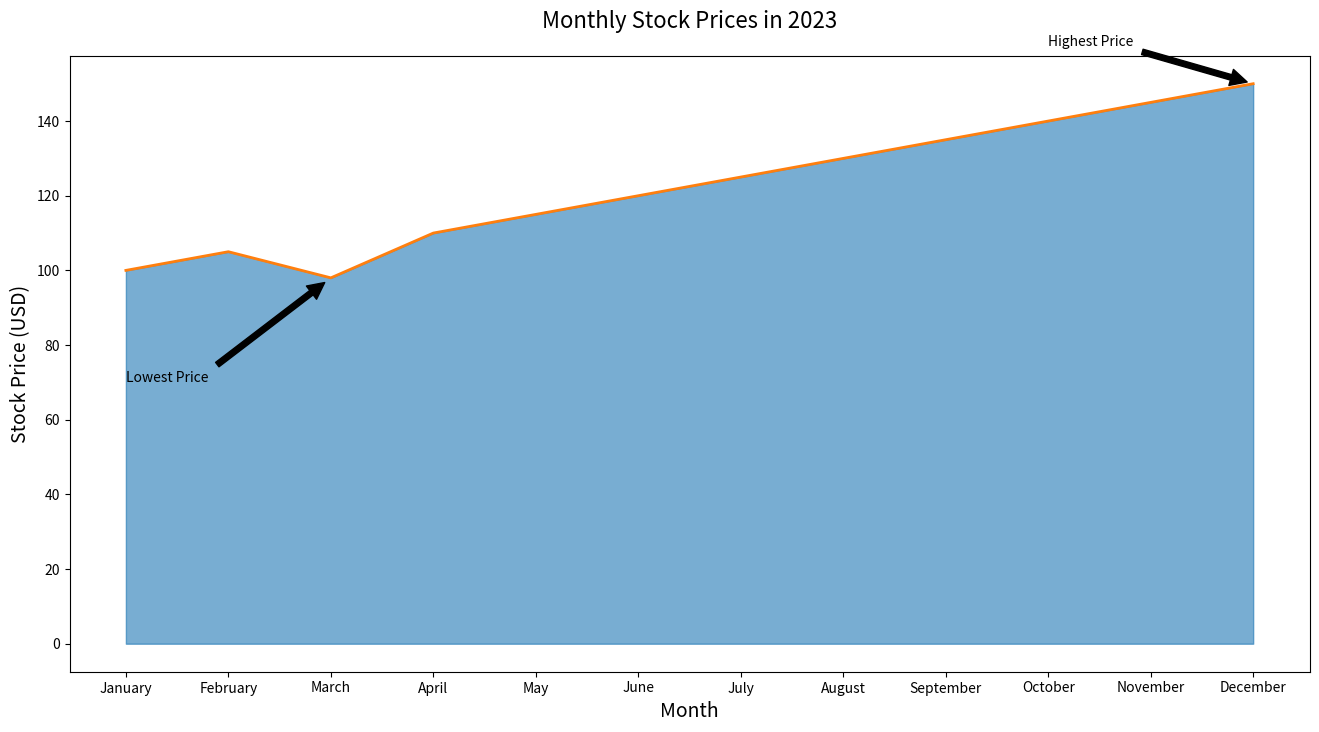

Reproduce this figure in Python.

import matplotlib.pyplot as plt
import pandas as pd

# Data
data = {
    'Month': ['January', 'February', 'March', 'April', 'May', 'June', 
              'July', 'August', 'September', 'October', 'November', 'December'],
    'Stock Price': [100, 105, 98, 110, 115, 120, 125, 130, 135, 140, 145, 150]
}

# Create DataFrame
df = pd.DataFrame(data)

# Plot
plt.figure(figsize=(16, 8))
plt.fill_between(df['Month'], df['Stock Price'], color='#1f77b4', alpha=0.6)
plt.plot(df['Month'], df['Stock Price'], color='#ff7f0e', linewidth=2)

# Annotations
plt.annotate('Highest Price', xy=('December', 150), xytext=('October', 160),
             arrowprops=dict(facecolor='black', shrink=0.05))
plt.annotate('Lowest Price', xy=('March', 98), xytext=('January', 70),
             arrowprops=dict(facecolor='black', shrink=0.05))

# Titles and labels
plt.title('Monthly Stock Prices in 2023', fontsize=16, pad=20)
plt.xlabel('Month', fontsize=14)
plt.ylabel('Stock Price (USD)', fontsize=14)

# Show plot
plt.show()
